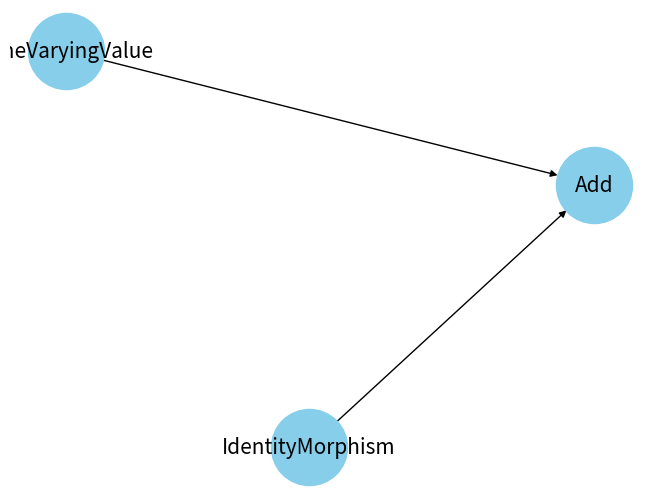
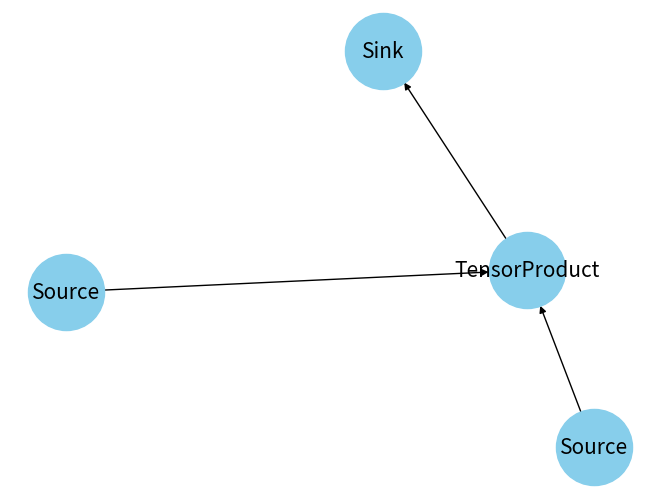

Source code (Python) for these figures, in order:
import math
import networkx as nx
import matplotlib.pyplot as plt

import math

class Node:
    def __init__(self, name=None):
        self.name = name
        self.value = None
        self.outputs = []
        self.inputs = []
        self.visited = False

    def forward(self, t=None):
        raise NotImplementedError

    def reset(self):
        self.visited = False
        self.value = None
        for node in self.outputs:
            node.reset()


class TensorProduct(Node):
    """Combines two nodes in parallel."""
    def __init__(self, node1, node2):
        super().__init__()
        self.inputs = [node1, node2]
    
    def forward(self, t=None):
        return (self.inputs[0].forward(t), self.inputs[1].forward(t))

class Source(Node):
    """Initial object, produces a value without any input."""
    def __init__(self, value_func):
        super().__init__()
        self.value_func = value_func

    def forward(self, t=None):
        return self.value_func(t)

class Sink(Node):
    """Terminal object, consumes a value and produces no output."""
    def __init__(self, consume_func=None):
        super().__init__()
        self.consume_func = consume_func or (lambda x, t: None)

    def forward(self, t=None):
        value = self.inputs[0].forward(t)
        self.consume_func(value, t)
        return None


# Category Theory Concepts

class Morphism(Node):
    def __init__(self, source=None, target=None, name=""):
        super().__init__(name=name)
        self.source = source
        self.target = target

    def compose(self, other):
        if self.source == other.target:
            return CompositeMorphism(self, other)
        else:
            raise ValueError("Morphisms cannot be composed due to mismatched source/target")

class CompositeMorphism(Morphism):
    def __init__(self, first, second):
        super().__init__(source=second.source, target=first.target)
        self.first = first
        self.second = second
        self.inputs = [self.second] + self.first.inputs
        self.name = f"({self.second.name} ∘ {self.first.name})"
    
    def forward(self, t):
        value_first = self.first.forward(t)
        value_second = self.second.forward(t)
        return value_second

class IdentityMorphism(Morphism):
    def __init__(self, source):
        super().__init__(source=source, target=source, name=f"id_{source.name}")

    def forward(self, t):
        return self.source.forward(t)

# Time-Varying Value
class TimeVaryingValue(Node):
    def __init__(self, function, name=""):
        super().__init__(name=name)
        self.function = function

    def forward(self, t):
        return self.function(t)

class Functor:
    def __init__(self, node):
        self.node = node

    def map(self, operation_class, other_functor):
        operation_instance = operation_class(self.node, other_functor.node)
        self.node.outputs.append(operation_instance)
        other_functor.node.outputs.append(operation_instance)
        operation_instance.inputs = [self.node, other_functor.node]
        return Functor(operation_instance)


# Math Operations (as morphisms)
class Add(Morphism):
    def forward(self, t):
        if not self.visited:
            self.value = sum(node.forward(t) for node in self.inputs)
            self.visited = True
        return self.value

class Subtract(Morphism):
    def forward(self, t):
        if not self.visited and len(self.inputs) == 2:
            self.value = self.inputs[0].forward(t) - self.inputs[1].forward(t)
            self.visited = True
        return self.value

class Multiply(Morphism):
    def forward(self, t):
        if not self.visited:
            self.value = 1
            for node in self.inputs:
                value = node.forward(t)
                if isinstance(value, (int, float)):
                    self.value *= value
                else:
                    raise ValueError("Invalid type: expected int or float, got {}".format(type(value)))
            self.visited = True
        return self.value

class Divide(Morphism):
    def forward(self, t):
        if not self.visited and len(self.inputs) == 2:
            numerator = self.inputs[0].forward(t)
            denominator = self.inputs[1].forward(t)
            if denominator == 0:
                raise ValueError("Division by zero!")
            self.value = numerator / denominator
            self.visited = True
        return self.value

def visualize_graph(final_node):
    G = nx.DiGraph()
    
    nodes_to_visit = [final_node]
    visited_nodes = set()
    
    while nodes_to_visit:
        current_node = nodes_to_visit.pop()
        if current_node in visited_nodes:
            continue
        
        visited_nodes.add(current_node)
        
        G.add_node(id(current_node), label=str(current_node.__class__.__name__))
        
        for input_node in current_node.inputs:
            G.add_edge(id(input_node), id(current_node))
            nodes_to_visit.append(input_node)
            
    pos = nx.spring_layout(G)
    labels = nx.get_node_attributes(G, 'label')
    nx.draw(G, pos, with_labels=True, labels=labels, node_size=3000, node_color='skyblue', font_size=15)
    plt.show()

# Testing and Visualization
f1 = Functor(TimeVaryingValue(lambda t: math.sin(t), name="sine_wave"))
f2 = Functor(IdentityMorphism(source=f1.node))
f3 = f2.map(Add, f1)
f3.node.name = "Addition"

start_time = 0
end_time = 2 * math.pi  # one full sine wave cycle
time_step = math.pi / 8  # choose your desired time step

current_time = start_time
while current_time <= end_time:
    value_at_t = f3.node.forward(current_time)
    print(f"Value of Addition node at t={current_time:.2f}: {value_at_t:.2f}")
    f3.node.reset()
    current_time += time_step

visualize_graph(f3.node)

sine_source = Source(lambda t: math.sin(t))
cosine_source = Source(lambda t: math.cos(t))

# Combine these sources into a tensor product
tensor_product = TensorProduct(sine_source, cosine_source)

# Define a sink that consumes the tensor product and prints it
sink = Sink(consume_func=lambda value, t: print(f"At t={t:.2f}, Sin: {value[0]:.2f}, Cos: {value[1]:.2f}"))
sink.inputs = [tensor_product]

# Run the graph for a range of t values
for t in [i * 0.1 for i in range(20)]:
    sink.forward(t)
    
visualize_graph(sink)
